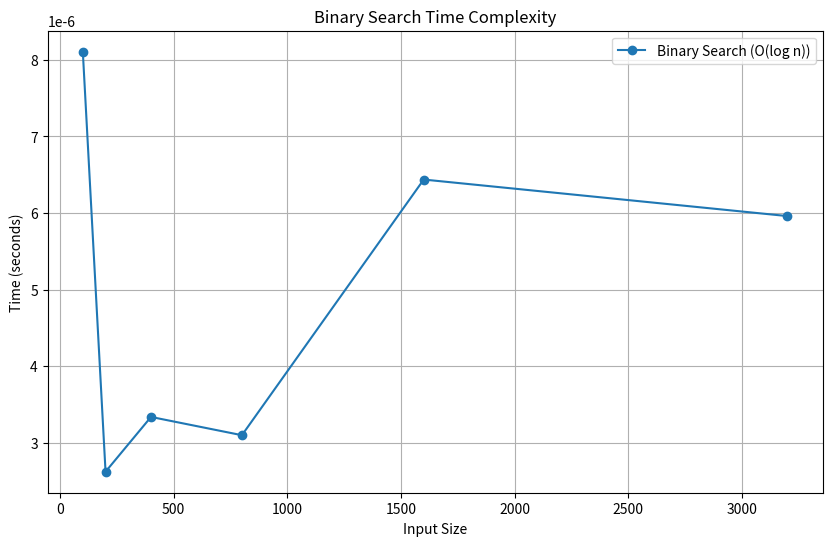

This chart was generated by the following Python code:
# -*- coding: utf-8 -*-
"""binary_search.ipynb

Automatically generated by Colab.

Original file is located at
    https://colab.research.google.com/<link-removed>
"""

import random
import time
import matplotlib.pyplot as plt

def binary_search(arr, target):
    low, high = 0, len(arr) - 1
    while low <= high:
        mid = (low + high) // 2
        if arr[mid] == target:
            return mid
        elif arr[mid] < target:
            low = mid + 1
        else:
            high = mid - 1
    return -1

sizes = [100, 200, 400, 800, 1600, 3200]
binary_times = []

for size in sizes:
    arr = random.sample(range(1, size*10), size)
    arr_sorted = sorted(arr)
    start_time = time.time()
    binary_search(arr_sorted, arr[random.randint(0, size-1)])
    binary_times.append(time.time() - start_time)

plt.figure(figsize=(10, 6))
plt.plot(sizes, binary_times, label="Binary Search (O(log n))", marker='o')
plt.xlabel("Input Size")
plt.ylabel("Time (seconds)")
plt.title("Binary Search Time Complexity")
plt.legend()
plt.grid(True)
plt.show()